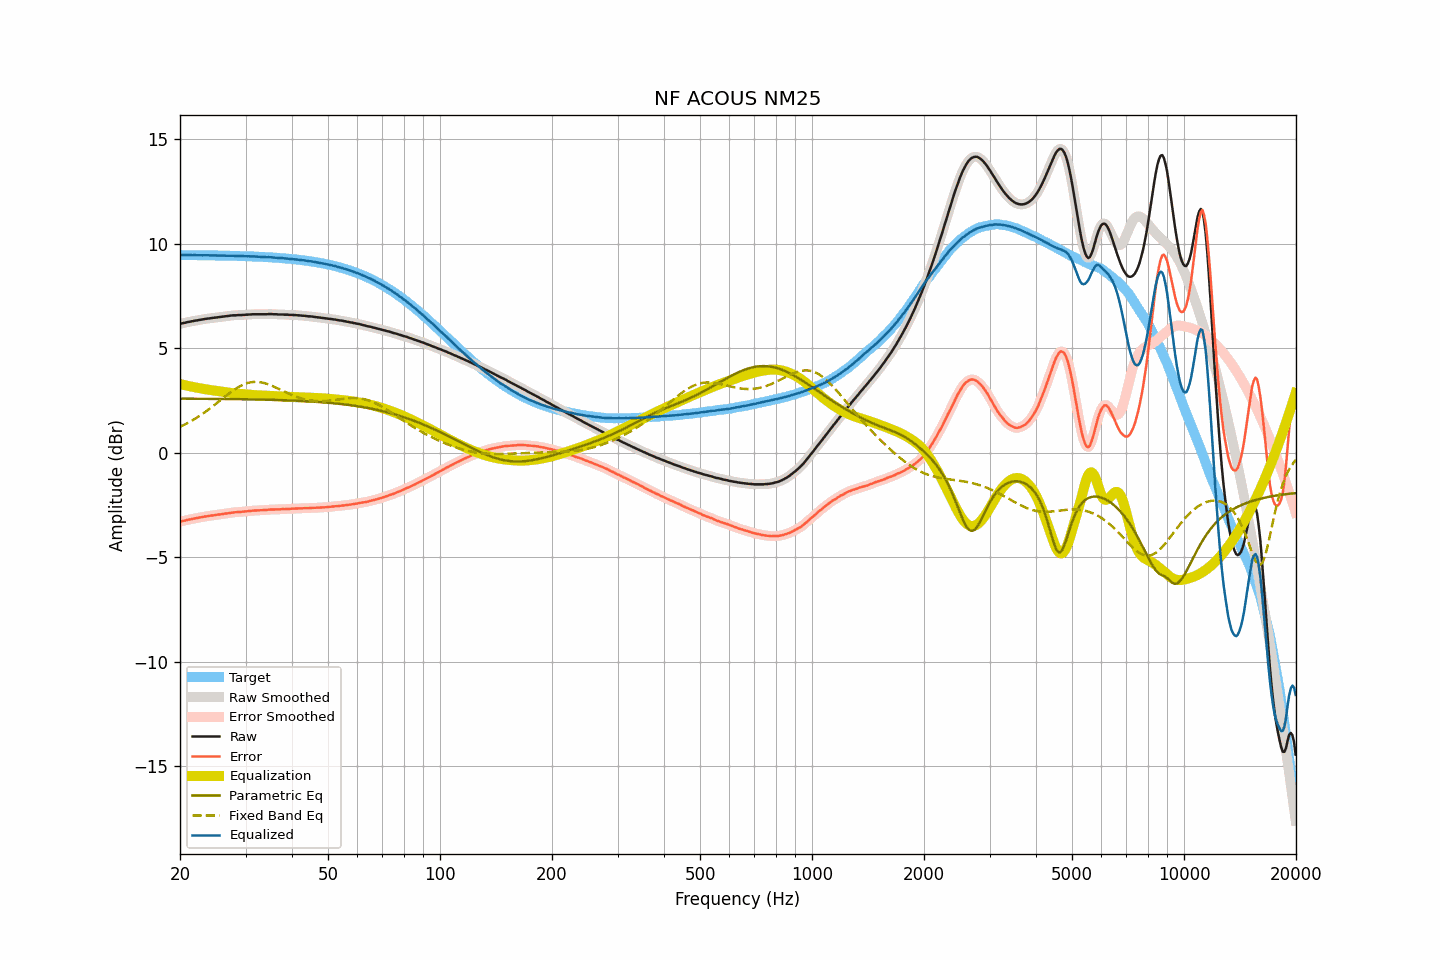

The file beside this chart, header and first rows:
frequency, raw, smoothed, error, error_smoothed, equalization, parametric_eq, fixed_band_eq, equalized_raw, equalized_smoothed, target
20.00, 6.17, 6.18, -3.29, -3.29, 3.29, 2.59, 1.24, 9.47, 9.47, 9.47
20.20, 6.19, 6.19, -3.27, -3.27, 3.27, 2.59, 1.28, 9.47, 9.47, 9.47
20.40, 6.21, 6.21, -3.25, -3.26, 3.26, 2.59, 1.32, 9.47, 9.47, 9.47
20.61, 6.22, 6.23, -3.24, -3.24, 3.24, 2.59, 1.36, 9.46, 9.47, 9.47
20.81, 6.24, 6.24, -3.22, -3.22, 3.22, 2.59, 1.40, 9.47, 9.47, 9.47
21.02, 6.26, 6.26, -3.20, -3.20, 3.20, 2.59, 1.44, 9.47, 9.47, 9.47
21.23, 6.27, 6.28, -3.19, -3.19, 3.19, 2.59, 1.48, 9.46, 9.47, 9.46
21.44, 6.29, 6.29, -3.17, -3.17, 3.17, 2.59, 1.52, 9.47, 9.46, 9.46
21.66, 6.30, 6.31, -3.16, -3.16, 3.16, 2.59, 1.57, 9.46, 9.46, 9.46
21.87, 6.32, 6.32, -3.14, -3.14, 3.14, 2.59, 1.61, 9.47, 9.46, 9.46
22.09, 6.33, 6.33, -3.13, -3.13, 3.13, 2.59, 1.66, 9.46, 9.46, 9.46
22.31, 6.34, 6.35, -3.12, -3.11, 3.11, 2.59, 1.71, 9.46, 9.46, 9.46
22.54, 6.36, 6.36, -3.10, -3.10, 3.10, 2.59, 1.76, 9.46, 9.46, 9.46
22.76, 6.37, 6.37, -3.08, -3.08, 3.08, 2.59, 1.81, 9.46, 9.46, 9.46
22.99, 6.38, 6.39, -3.07, -3.07, 3.07, 2.59, 1.87, 9.45, 9.46, 9.46
23.22, 6.40, 6.40, -3.05, -3.06, 3.06, 2.59, 1.92, 9.46, 9.46, 9.46
23.45, 6.41, 6.41, -3.04, -3.04, 3.04, 2.59, 1.97, 9.46, 9.46, 9.46
23.69, 6.42, 6.43, -3.03, -3.03, 3.03, 2.59, 2.03, 9.46, 9.46, 9.45
23.92, 6.43, 6.43, -3.02, -3.02, 3.02, 2.59, 2.09, 9.45, 9.45, 9.45
24.16, 6.44, 6.44, -3.01, -3.01, 3.01, 2.59, 2.15, 9.45, 9.45, 9.45
24.40, 6.45, 6.45, -3.00, -3.00, 3.00, 2.58, 2.20, 9.45, 9.45, 9.45
24.65, 6.46, 6.46, -2.99, -2.99, 2.99, 2.58, 2.26, 9.45, 9.45, 9.45
24.89, 6.47, 6.47, -2.97, -2.97, 2.97, 2.58, 2.32, 9.45, 9.45, 9.45
25.14, 6.48, 6.48, -2.96, -2.96, 2.96, 2.58, 2.39, 9.45, 9.45, 9.45
25.39, 6.49, 6.49, -2.95, -2.95, 2.95, 2.58, 2.45, 9.45, 9.45, 9.45
25.65, 6.50, 6.50, -2.94, -2.94, 2.94, 2.58, 2.51, 9.44, 9.44, 9.44
25.91, 6.51, 6.51, -2.93, -2.93, 2.93, 2.58, 2.57, 9.44, 9.44, 9.44
26.16, 6.52, 6.52, -2.92, -2.92, 2.92, 2.58, 2.63, 9.44, 9.44, 9.44
26.43, 6.53, 6.53, -2.91, -2.91, 2.90, 2.58, 2.69, 9.44, 9.44, 9.44
26.69, 6.54, 6.54, -2.89, -2.89, 2.89, 2.58, 2.75, 9.44, 9.44, 9.44
26.96, 6.55, 6.55, -2.88, -2.88, 2.88, 2.58, 2.81, 9.44, 9.44, 9.44
27.23, 6.56, 6.57, -2.87, -2.87, 2.87, 2.58, 2.87, 9.44, 9.44, 9.43
27.50, 6.57, 6.57, -2.86, -2.86, 2.86, 2.57, 2.93, 9.44, 9.44, 9.43
27.77, 6.58, 6.58, -2.85, -2.85, 2.85, 2.57, 2.98, 9.44, 9.43, 9.43
28.05, 6.58, 6.59, -2.84, -2.84, 2.85, 2.57, 3.03, 9.43, 9.43, 9.43
28.33, 6.58, 6.59, -2.84, -2.84, 2.84, 2.57, 3.08, 9.42, 9.43, 9.43
28.62, 6.59, 6.59, -2.83, -2.83, 2.83, 2.57, 3.13, 9.43, 9.42, 9.42
28.90, 6.59, 6.59, -2.83, -2.83, 2.83, 2.57, 3.17, 9.42, 9.42, 9.42
29.19, 6.59, 6.60, -2.83, -2.82, 2.82, 2.57, 3.22, 9.42, 9.42, 9.42
29.48, 6.60, 6.60, -2.81, -2.82, 2.81, 2.57, 3.25, 9.42, 9.42, 9.42
29.78, 6.60, 6.61, -2.81, -2.81, 2.81, 2.57, 3.29, 9.41, 9.41, 9.42
30.08, 6.61, 6.61, -2.80, -2.80, 2.80, 2.56, 3.32, 9.41, 9.41, 9.41
30.38, 6.61, 6.62, -2.80, -2.79, 2.79, 2.56, 3.34, 9.41, 9.41, 9.41
30.68, 6.62, 6.62, -2.78, -2.78, 2.78, 2.56, 3.36, 9.41, 9.41, 9.41
30.99, 6.62, 6.63, -2.78, -2.78, 2.78, 2.56, 3.38, 9.40, 9.41, 9.40
31.30, 6.63, 6.63, -2.77, -2.77, 2.77, 2.56, 3.39, 9.41, 9.40, 9.40
31.61, 6.63, 6.63, -2.76, -2.76, 2.77, 2.56, 3.40, 9.40, 9.40, 9.40
31.93, 6.63, 6.64, -2.76, -2.76, 2.76, 2.56, 3.40, 9.40, 9.40, 9.39
32.24, 6.63, 6.63, -2.76, -2.76, 2.76, 2.56, 3.40, 9.39, 9.39, 9.39
32.57, 6.63, 6.63, -2.75, -2.75, 2.75, 2.55, 3.39, 9.39, 9.39, 9.39
32.89, 6.63, 6.63, -2.75, -2.75, 2.75, 2.55, 3.38, 9.38, 9.38, 9.38
33.22, 6.63, 6.63, -2.75, -2.75, 2.74, 2.55, 3.37, 9.38, 9.38, 9.38
33.55, 6.63, 6.63, -2.74, -2.74, 2.74, 2.55, 3.35, 9.37, 9.37, 9.38
33.89, 6.63, 6.63, -2.74, -2.74, 2.73, 2.55, 3.33, 9.37, 9.37, 9.37
34.23, 6.63, 6.64, -2.73, -2.73, 2.73, 2.54, 3.30, 9.36, 9.37, 9.37
34.57, 6.64, 6.64, -2.72, -2.72, 2.72, 2.54, 3.28, 9.37, 9.37, 9.36
34.92, 6.64, 6.64, -2.71, -2.72, 2.72, 2.54, 3.25, 9.36, 9.36, 9.36
35.27, 6.64, 6.64, -2.71, -2.71, 2.72, 2.54, 3.22, 9.36, 9.36, 9.35
35.62, 6.63, 6.64, -2.71, -2.71, 2.71, 2.54, 3.18, 9.35, 9.35, 9.35
35.97, 6.63, 6.63, -2.71, -2.71, 2.71, 2.53, 3.15, 9.34, 9.34, 9.34
... 635 more rows
